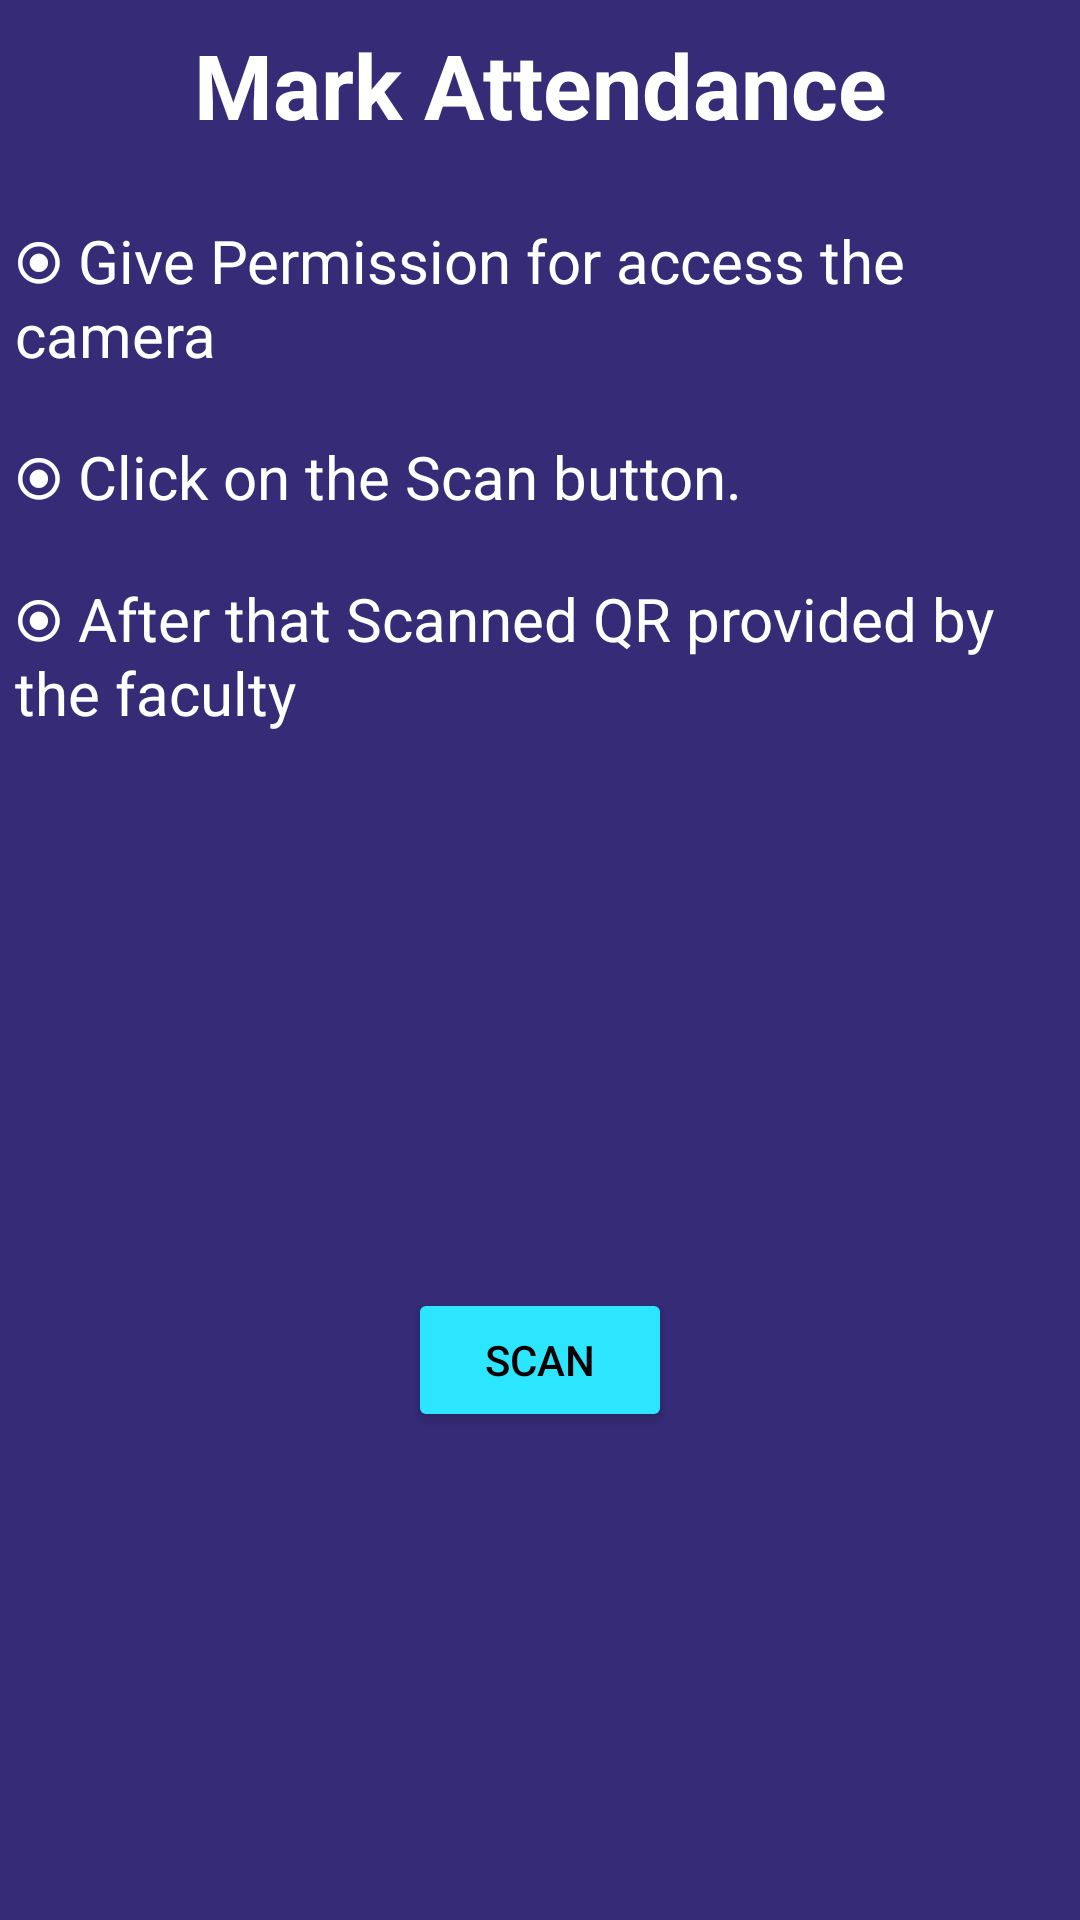

The Android layout XML behind this screen, and the referenced resources:
<!-- AndroidManifest.xml: application theme Theme.Project -->
<!-- res/layout/activity_attendence2.xml -->
<?xml version="1.0" encoding="utf-8"?>
<LinearLayout xmlns:android="http://schemas.android.com/apk/res/android"
    xmlns:app="http://schemas.android.com/apk/res-auto"
    xmlns:tools="http://schemas.android.com/tools"
    android:layout_width="match_parent"
    android:layout_height="match_parent"
    android:orientation="vertical"
    tools:context=".Attendence2"

    android:background="@color/purplish"
    >

    <TextView
        android:id="@+id/text_exam"
        android:layout_width="match_parent"
        android:layout_height="wrap_content"
        android:layout_marginStart="8dp"
        android:layout_marginTop="8dp"
        android:layout_marginEnd="8dp"
        android:textAlignment="center"
        android:textStyle="bold"
        android:textColor="@color/white"
        android:text="Mark Attendance"
        android:textSize="30sp"
        android:layout_gravity="center_horizontal"
        />

    <TextView
        android:layout_width="match_parent"
        android:layout_height="wrap_content"
        android:layout_marginTop="20dp"
        android:padding="5dp"
        android:text="⦿ Give Permission for access the camera"
        android:textColor="@color/white"
        android:textSize="20dp"/>

    <TextView
        android:layout_width="match_parent"
        android:layout_height="wrap_content"
        android:layout_marginTop="10dp"
        android:padding="5dp"
        android:text="⦿ Click on the Scan button."
        android:textColor="@color/white"
        android:textSize="20dp"/>

    <TextView
        android:layout_width="match_parent"
        android:layout_height="wrap_content"
        android:layout_marginTop="10dp"
        android:padding="5dp"
        android:text="⦿ After that Scanned QR provided by the faculty"
        android:textColor="@color/white"
        android:textSize="20dp"
        />



    <Button
        android:id="@+id/scan"
        android:layout_width="wrap_content"
        android:layout_height="wrap_content"
        android:text="Scan"
        tools:ignore="MissingConstraints"
        android:backgroundTint="@color/aqua"
        android:textColor="@color/black"
        android:layout_gravity="center"
        android:layout_marginTop="180dp"
        />

</LinearLayout>
<!-- resources referenced by this layout -->
<resources>
  <color name="aqua">#2CE6FF</color>
  <color name="black">#FF000000</color>
  <color name="purplish">#352B77</color>
  <color name="white">#FFFFFFFF</color>
  <style name="Theme.Project" parent="Theme.MaterialComponents.DayNight.NoActionBar">
          
          <item name="colorPrimary">@color/purple_500</item>
          <item name="colorPrimaryVariant">@color/purple_700</item>
          <item name="colorOnPrimary">@color/white</item>
          
          <item name="colorSecondary">@color/teal_200</item>
          <item name="colorSecondaryVariant">@color/teal_700</item>
          <item name="colorOnSecondary">@color/black</item>
          
          <item name="android:statusBarColor" tools:targetApi="l">?attr/colorPrimaryVariant</item>
          
      </style>
  <color name="purple_500">#FF6200EE</color>
  <color name="purple_700">#FF3700B3</color>
  <color name="teal_200">#FF03DAC5</color>
  <color name="teal_700">#FF018786</color>
</resources>
